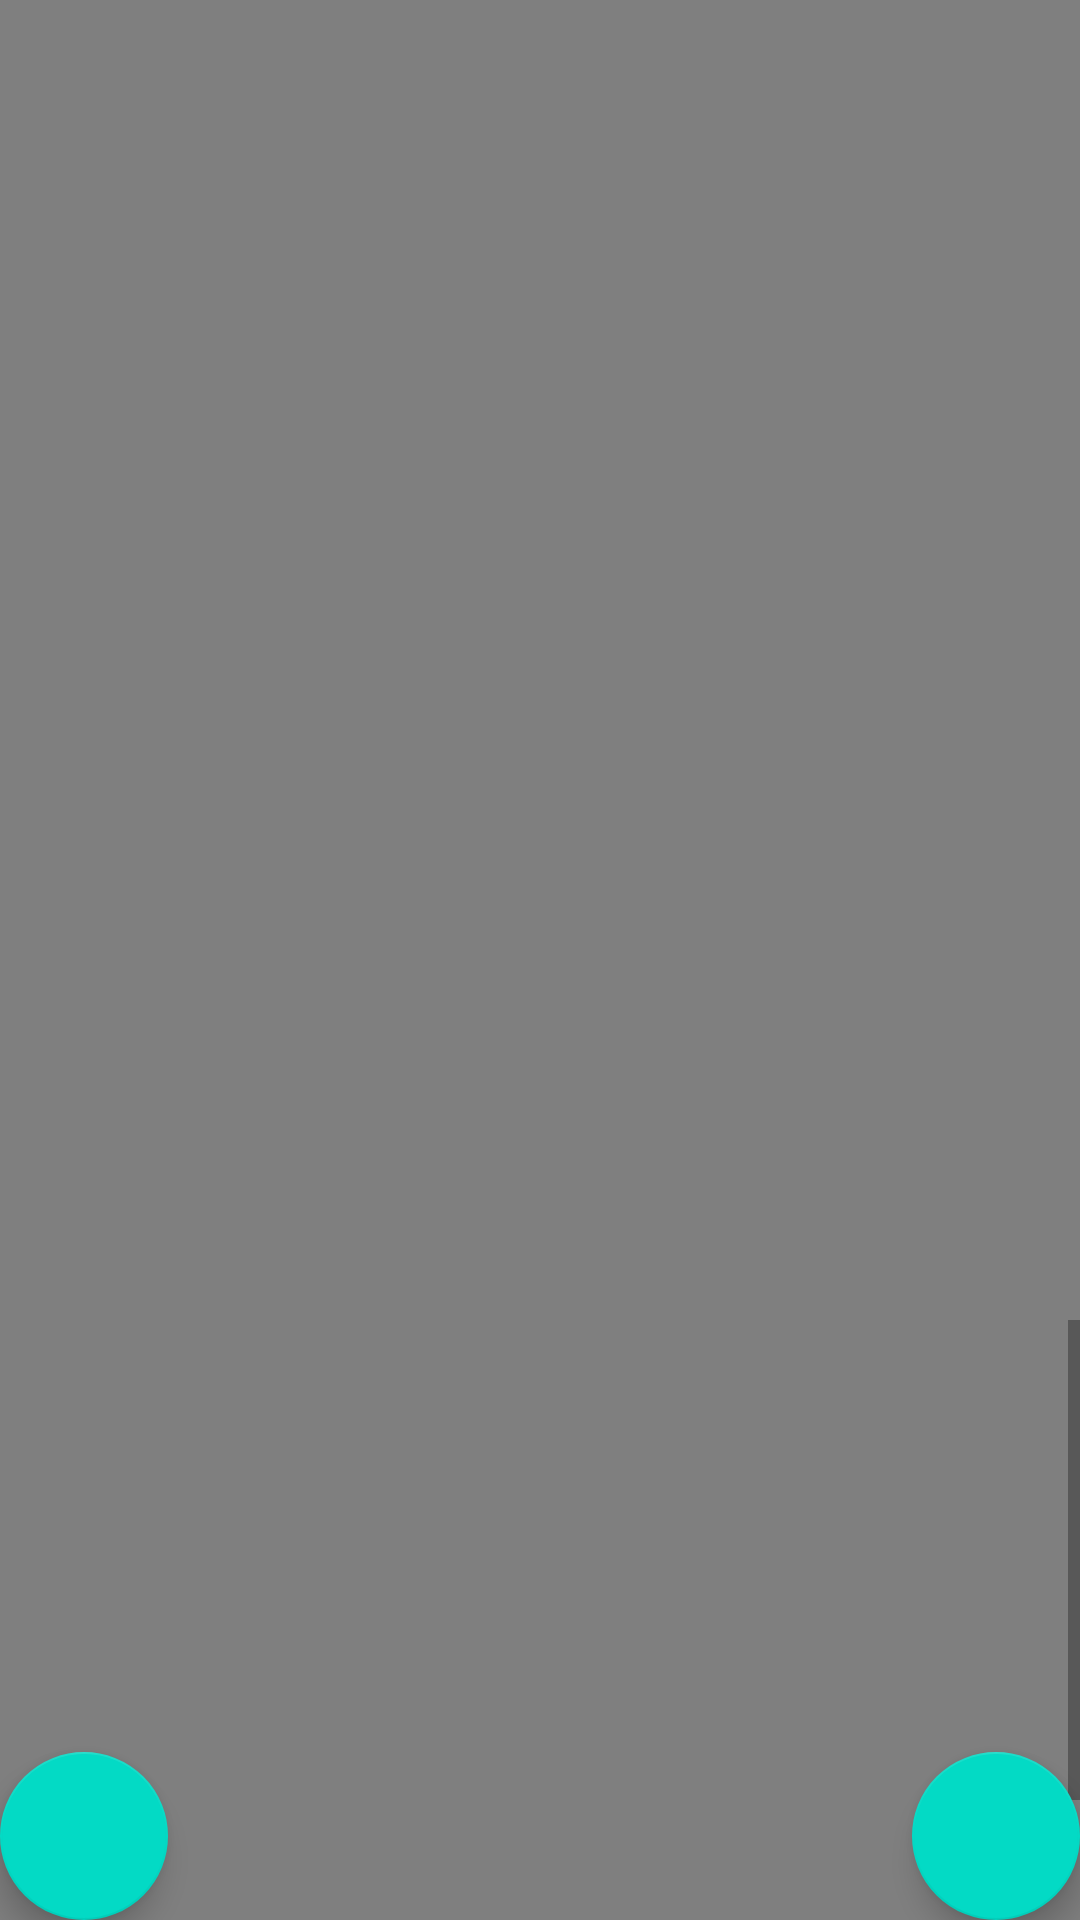

Android layout source for this screen:
<!-- AndroidManifest.xml: application theme Theme.Noah -->
<!-- res/layout/activity_main_video_play.xml -->
<?xml version="1.0" encoding="utf-8"?>
<androidx.coordinatorlayout.widget.CoordinatorLayout xmlns:android="http://schemas.android.com/apk/res/android"
    xmlns:app="http://schemas.android.com/apk/res-auto"
    xmlns:tools="http://schemas.android.com/tools"
    android:layout_width="match_parent"
    android:layout_height="match_parent"
    tools:context=".MainVideoPlayActivity">


    <com.google.android.material.floatingactionbutton.FloatingActionButton
        android:id="@+id/floatingActionButton2"
        android:layout_width="match_parent"
        android:layout_height="wrap_content"
        android:layout_gravity="bottom|right"
        android:clickable="true"
        android:onClick="calculator"
        app:srcCompat="@drawable/calctr" />

    <com.google.android.material.floatingactionbutton.FloatingActionButton
        android:id="@+id/floatingActionButton3"
        android:layout_width="wrap_content"
        android:layout_height="wrap_content"
        android:layout_gravity="bottom|left"
        android:clickable="true"
        android:onClick="notepad"
        app:srcCompat="@drawable/takenote" />

    <ScrollView
        android:layout_width="match_parent"
        android:layout_height="match_parent">




    <LinearLayout
        android:layout_width="match_parent"
        android:layout_height="match_parent"
        android:orientation="vertical">






        <LinearLayout
            android:id="@+id/linearLayout"
            android:layout_width="match_parent"
            android:layout_height="wrap_content"
            android:orientation="vertical">

            <TextView
                android:id="@+id/textView2"
                android:layout_width="match_parent"
                android:layout_height="50dp"
                android:background="@color/black"
                android:text="Chapter1"
                android:textAlignment="center"
                android:textColor="@color/white"
                android:textSize="20sp"
                android:textStyle="bold" />

            <VideoView
                android:id="@+id/videoView3"
                android:layout_width="match_parent"
                android:layout_height="800dp"
                android:clickable="true"
                android:onClick="v1" />

        </LinearLayout>

        <LinearLayout
            android:id="@+id/linearLayout2"
            android:layout_width="match_parent"
            android:layout_height="wrap_content"
            android:orientation="vertical">

            <TextView
                android:id="@+id/textView4"
                android:layout_width="match_parent"
                android:layout_height="48dp"
                android:background="@color/black"
                android:text="Chapter 2"
                android:textAlignment="center"
                android:textColor="@color/white"
                android:textSize="20sp"
                android:textStyle="bold" />

            <VideoView
                android:id="@+id/videoView5"
                android:layout_width="match_parent"
                android:layout_height="800dp"
                android:clickable="true"
                android:onClick="v2" />

        </LinearLayout>

        <LinearLayout
            android:layout_width="match_parent"
            android:layout_height="wrap_content"
            android:orientation="vertical">

            <TextView
                android:id="@+id/textView6"
                android:layout_width="match_parent"
                android:layout_height="62dp"
                android:background="@color/black"
                android:text="Chapter 3"
                android:textAlignment="center"
                android:textColor="@color/white"
                android:textSize="20sp"
                android:textStyle="bold" />

            <VideoView
                android:id="@+id/videoView6"
                android:layout_width="match_parent"
                android:layout_height="800dp"
                android:onClick="v3" />

        </LinearLayout>


    </LinearLayout>
    </ScrollView>
</androidx.coordinatorlayout.widget.CoordinatorLayout>
<!-- resources referenced by this layout -->
<resources>
  <style name="Theme.Noah" parent="Theme.MaterialComponents.DayNight.NoActionBar">
          
          <item name="colorPrimary">@color/purple_500</item>
          <item name="colorPrimaryVariant">@color/ic_launcher_background</item>
          <item name="colorOnPrimary">@color/white</item>
          
          <item name="colorSecondary">@color/teal_200</item>
          <item name="colorSecondaryVariant">@color/teal_700</item>
          <item name="colorOnSecondary">@color/black</item>
          
          <item name="android:statusBarColor" tools:targetApi="l">?attr/colorPrimaryVariant</item>
          
      </style>
  <color name="ic_launcher_background">#4F2316</color>
  <!-- not gathered from this repository: default colours our renderer supplied (Android Studio template values) -->
  <color name="purple_500">#FF6200EE</color>
  <color name="teal_200">#FF03DAC5</color>
  <color name="teal_700">#FF018786</color>
  <color name="black">#FF000000</color>
  <color name="white">#FFFFFFFF</color>
</resources>
